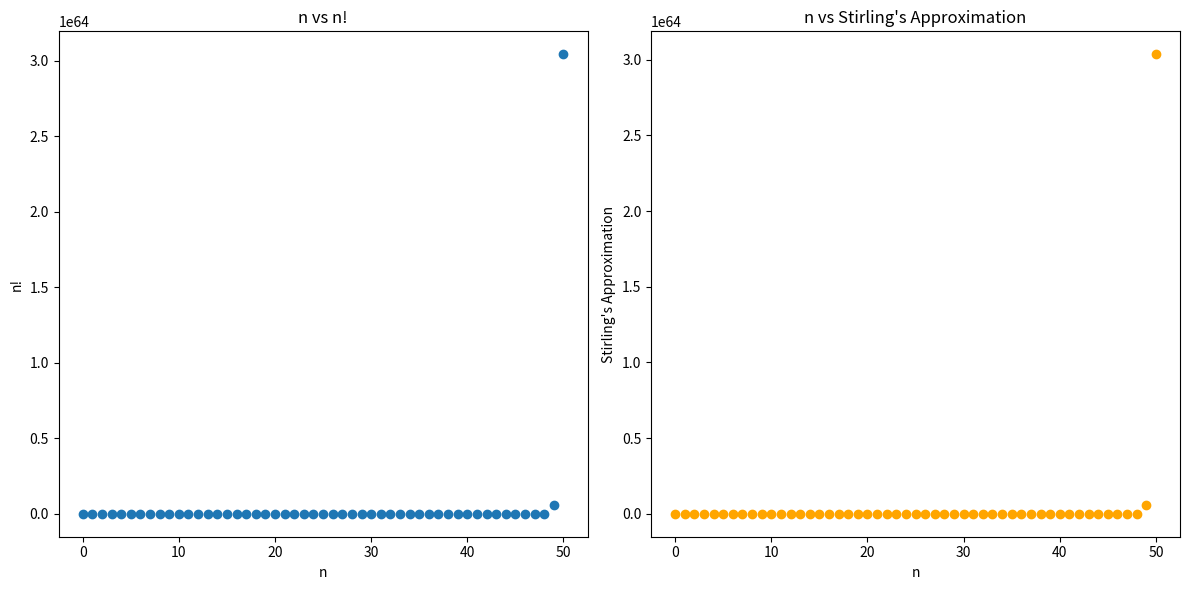

Here is the Python script that generated this plot:
import matplotlib.pyplot as plt
import math

def calculate_factorial(n):
    return math.factorial(n)

def stirling_approximation(n):
    x = (n / math.exp(1)) ** n
    y = x * ((2 * (math.pi) * n) ** 0.5)
    return y

def plot_comparison(n_range):
    n_values = list(range(n_range))
    
    # Calculate n! values
    factorial_values = [calculate_factorial(i) for i in n_values]

    # Calculate Stirling's Approximation values
    stirling_values = [stirling_approximation(i) for i in n_values]

    # Create subplots
    fig, axs = plt.subplots(1, 2, figsize=(12, 6))

    # Plot n vs n!
    axs[0].scatter(n_values, factorial_values, label='n!')
    axs[0].set_title('n vs n!')
    axs[0].set_xlabel('n')
    axs[0].set_ylabel('n!')

    # Plot n vs Stirling's Approximation
    axs[1].scatter(n_values, stirling_values, label="Stirling's Approximation", color='orange')
    axs[1].set_title('n vs Stirling\'s Approximation')
    axs[1].set_xlabel('n')
    axs[1].set_ylabel("Stirling's Approximation")

    # Display the plot
    plt.tight_layout()
    plt.show()

# Specify the range for n (up to 50)
n_range = 51
plot_comparison(n_range)
